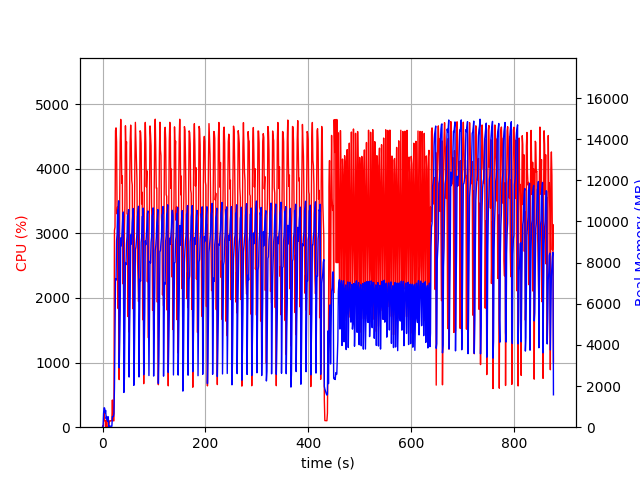

Values plotted in this chart, from the file beside it:
elapsed_time, nproc, cpu, mem_real, mem_virtual
3.9577484130859375e-05, 1, 0.0, 8.68, 1541
1.006, 2, 26.8, 43.53, 151.8
2.014, 4, 15.9, 679.2, 2464
3.022, 4, 236.6, 945, 2854
4.028, 7, 101.0, 930.8, 5021
5.038, 3, 99.2, 703.5, 2158
6.046, 3, 100.2, 814.4, 2270
7.053, 4, 3.0, 414, 2006
8.06, 4, 136.0, 522.1, 2139
9.068, 3, 0.0, 328.7, 1690
10.08, 3, 3.0, 283.3, 1642
11.09, 4, 4.0, 505.2, 2137
12.09, 2, 2.0, 25.98, 3233
13.1, 1, 74.3, 48.26, 619.4
14.11, 1, 100.2, 48.26, 619.4
15.12, 1, 99.2, 48.26, 619.4
16.13, 1, 100.3, 48.26, 619.4
17.13, 1, 100.3, 48.26, 619.4
18.14, 1, 99.4, 48.26, 619.4
19.15, 1, 420.7, 517.1, 5967
20.15, 1, 99.3, 518.2, 5967
21.16, 1, 100.2, 518.2, 5967
22.17, 1, 99.3, 666.4, 5967
23.18, 1, 3048, 1938, 9303
24.23, 1, 3095, 4874, 11183
25.25, 1, 4589, 7224, 16741
26.27, 1, 4632, 7147, 20339
27.29, 1, 4414, 9054, 20353
28.31, 1, 3300, 9388, 20353
29.33, 1, 3410, 10553, 20417
30.34, 1, 1836, 10560, 20417
31.35, 1, 3009, 11002, 20417
32.36, 1, 736.4, 2885, 20497
33.37, 1, 3503, 4140, 20497
34.39, 1, 4404, 5701, 20519
35.41, 1, 4763, 9202, 20857
36.43, 1, 4424, 8814, 20971
37.45, 1, 3773, 9224, 20971
38.47, 1, 3887, 9805, 20971
39.48, 1, 2220, 10286, 20971
40.49, 1, 2861, 10458, 20971
41.51, 1, 1295, 1689, 21483
42.52, 1, 3056, 2375, 20971
43.55, 1, 3429, 5312, 20971
44.56, 1, 4664, 8004, 21139
45.59, 1, 4264, 7899, 21207
46.61, 1, 4418, 8914, 21207
47.62, 1, 3300, 9266, 21207
48.64, 1, 3296, 10279, 21207
49.65, 1, 1711, 10205, 21207
50.66, 1, 2695, 10577, 21207
51.68, 1, 1471, 2438, 21207
52.73, 1, 3710, 4938, 21207
53.74, 1, 4425, 6401, 21207
54.76, 1, 4674, 9351, 21375
55.78, 1, 4417, 8901, 21375
56.8, 1, 3821, 9318, 21375
57.82, 1, 3748, 9958, 21375
58.83, 1, 1835, 10327, 21375
59.84, 1, 3173, 10631, 21375
... 806 more rows
